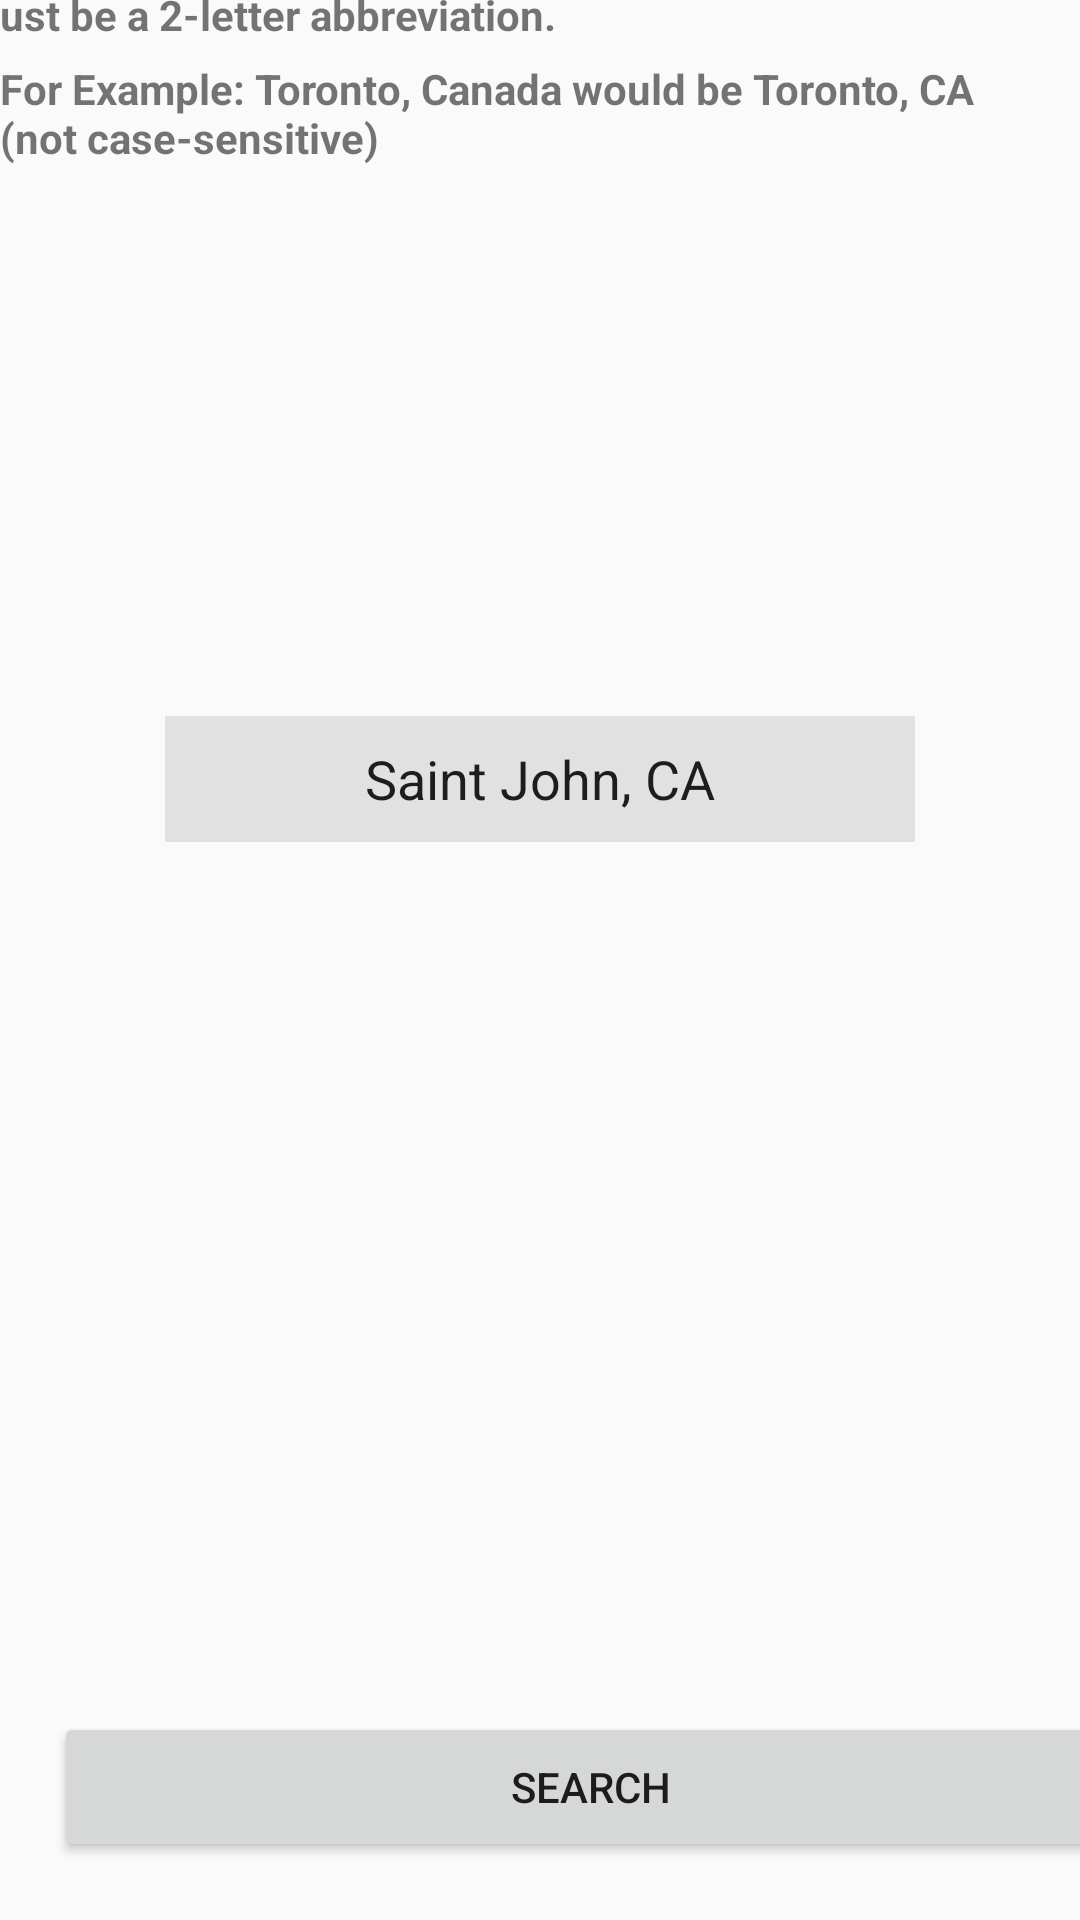

Layout XML and referenced resources for this Android screen:
<!-- AndroidManifest.xml: activity theme Theme.AppCompat.Light.NoActionBar -->
<!-- res/layout/activity_main.xml -->
<?xml version="1.0" encoding="utf-8"?>
<androidx.constraintlayout.widget.ConstraintLayout xmlns:android="http://schemas.android.com/apk/res/android"
    android:id="@+id/activityBackground"
    xmlns:app="http://schemas.android.com/apk/res-auto"
    xmlns:tools="http://schemas.android.com/tools"
    android:layout_width="match_parent"
    android:layout_height="match_parent"
    tools:context=".MainActivity">
    

    <EditText
        android:id="@+id/locationText"
        android:layout_width="250dp"
        android:layout_height="42dp"
        android:layout_marginStart="101dp"
        android:layout_marginLeft="101dp"
        android:layout_marginTop="225dp"
        android:layout_marginEnd="101dp"
        android:layout_marginRight="101dp"
        android:layout_marginBottom="346dp"
        android:background="#E1E1E1"
        android:ems="10"
        android:gravity="center_horizontal|center_vertical"
        android:inputType="textPersonName"
        android:text="@string/exampleLocation"
        app:layout_constraintBottom_toBottomOf="parent"
        app:layout_constraintEnd_toEndOf="parent"
        app:layout_constraintStart_toStartOf="parent"
        app:layout_constraintTop_toTopOf="parent" />

    <Button
        android:id="@+id/weatherButton"
        android:layout_width="358dp"
        android:layout_height="50dp"
        android:layout_marginStart="18dp"
        android:layout_marginLeft="18dp"
        android:layout_marginTop="276dp"
        android:layout_marginEnd="18dp"
        android:layout_marginRight="18dp"
        android:layout_marginBottom="18dp"
        android:onClick="clickedButton"
        android:text="@string/search"
        app:layout_constraintBottom_toBottomOf="parent"
        app:layout_constraintEnd_toEndOf="parent"
        app:layout_constraintHorizontal_bias="0.0"
        app:layout_constraintStart_toStartOf="parent"
        app:layout_constraintTop_toBottomOf="@+id/locationText"
        app:layout_constraintVertical_bias="0.909" />

    <TextView
        android:id="@+id/textView"
        android:layout_width="379dp"
        android:layout_height="41dp"
        android:layout_marginStart="20dp"
        android:layout_marginLeft="20dp"
        android:layout_marginEnd="10dp"
        android:layout_marginRight="10dp"
        android:text="@string/Info1"
        android:textStyle="bold"
        app:layout_constraintBottom_toTopOf="@+id/textView2"
        app:layout_constraintEnd_toEndOf="parent"
        app:layout_constraintHorizontal_bias="0.666"
        app:layout_constraintStart_toStartOf="parent"
        app:layout_constraintTop_toTopOf="parent"
        app:layout_constraintVertical_bias="0.49" />

    <TextView
        android:id="@+id/textView2"
        android:layout_width="352dp"
        android:layout_height="40dp"
        android:layout_marginStart="21dp"
        android:layout_marginLeft="21dp"
        android:layout_marginEnd="63dp"
        android:layout_marginRight="63dp"
        android:layout_marginBottom="200dp"
        android:text="@string/Info2"
        android:textStyle="bold"
        app:layout_constraintBottom_toTopOf="@+id/locationText"
        app:layout_constraintEnd_toEndOf="parent"
        app:layout_constraintHorizontal_bias="0.277"
        app:layout_constraintStart_toStartOf="parent"
        app:layout_constraintTop_toBottomOf="@+id/textView" />

    <TextView
        android:id="@+id/textView3"
        android:layout_width="wrap_content"
        android:layout_height="wrap_content"
        android:layout_marginStart="220dp"
        android:layout_marginLeft="220dp"
        android:layout_marginEnd="220dp"
        android:layout_marginRight="220dp"
        android:layout_marginBottom="3dp"
        android:text="@string/name"
        android:textColor="#000000"
        android:textSize="18sp"
        android:textStyle="bold"
        app:layout_constraintBottom_toBottomOf="parent"
        app:layout_constraintEnd_toEndOf="parent"
        app:layout_constraintStart_toStartOf="parent" />

</androidx.constraintlayout.widget.ConstraintLayout>
<!-- resources referenced by this layout -->
<resources>
  <string name="Info1">Input must be entered as: "City, Country". Except the country must be a 2-letter abbreviation.</string>
  <string name="Info2">For Example: Toronto, Canada would be Toronto, CA (not case-sensitive)</string>
  <string name="exampleLocation">Saint John, CA</string>
  <string name="name">Developed by: Jordan Carter</string>
  <string name="search">Search</string>
</resources>
